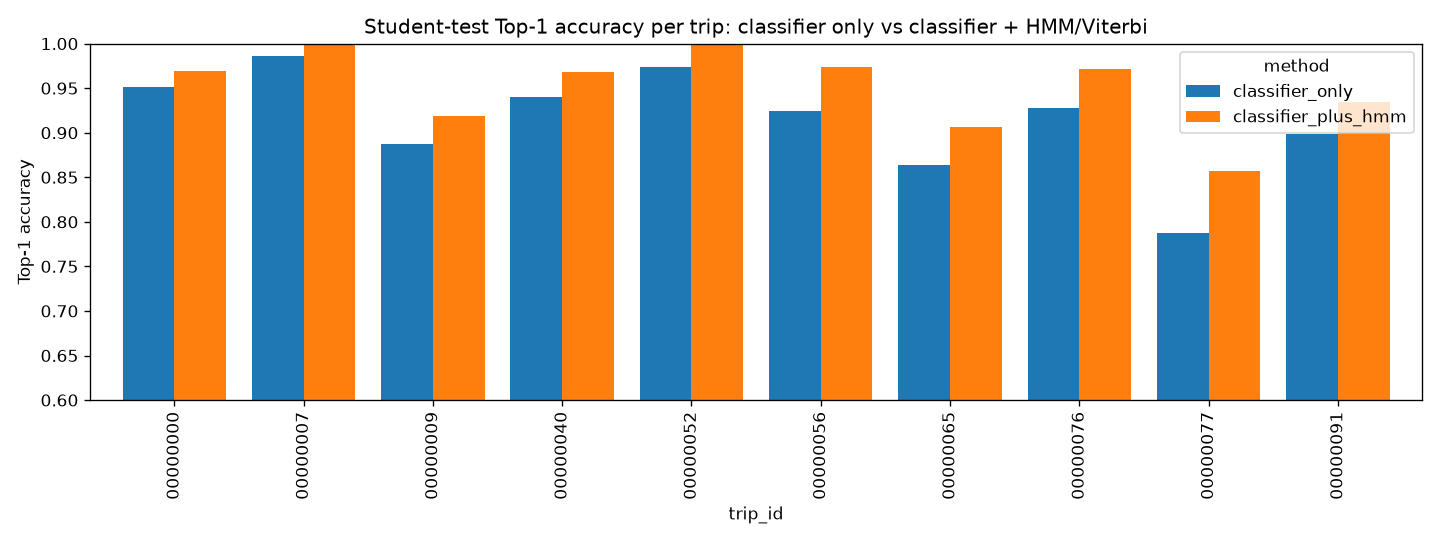

Values plotted in this chart, from the file beside it:
method, top1_accuracy, route_continuity, route_f1
classifier_only, 0.9019, 0.9386, 0.8954
classifier_plus_hmm, 0.9428, 0.9794, 0.9343
